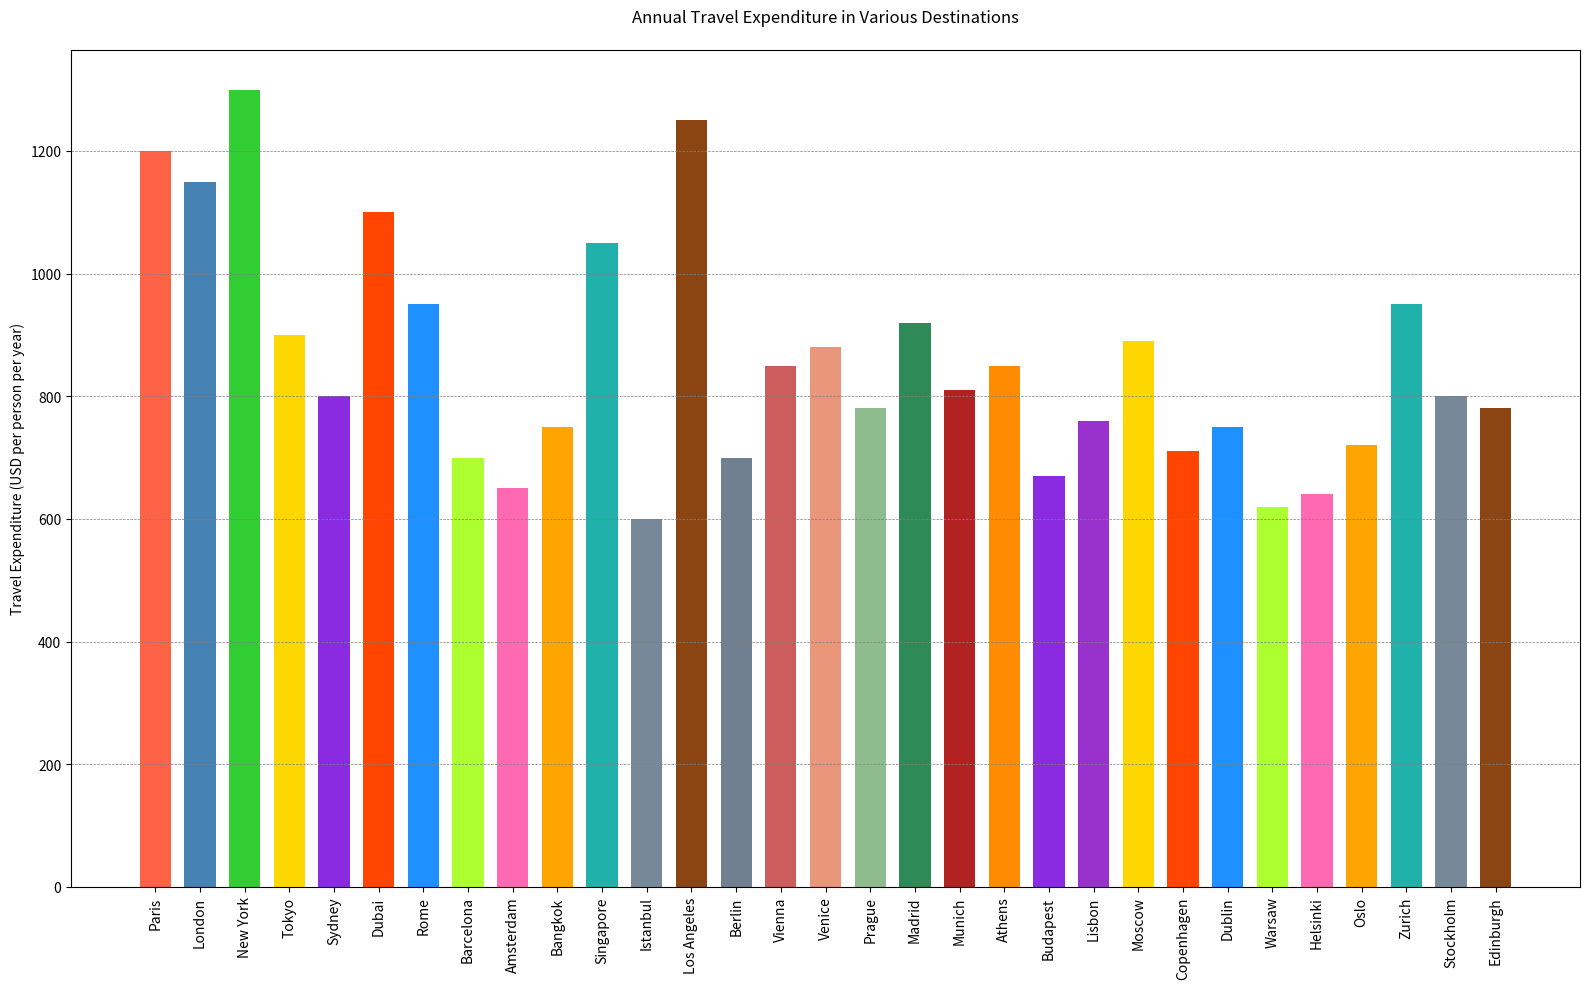

The matplotlib source for this figure:
import matplotlib.pyplot as plt

# Data for the chart
destinations = ['Paris', 'London', 'New York', 'Tokyo', 'Sydney', 
                'Dubai', 'Rome', 'Barcelona', 'Amsterdam', 'Bangkok', 
                'Singapore', 'Istanbul', 'Los Angeles', 'Berlin', 'Vienna',
                'Venice', 'Prague', 'Madrid', 'Munich', 'Athens',
                'Budapest', 'Lisbon', 'Moscow', 'Copenhagen', 'Dublin',
                'Warsaw', 'Helsinki', 'Oslo', 'Zurich', 'Stockholm',
                'Edinburgh']
expenditure = [1200, 1150, 1300, 900, 800, 
               1100, 950, 700, 650, 750, 
               1050, 600, 1250, 700, 850,
               880, 780, 920, 810, 850,
               670, 760, 890, 710, 750,
               620, 640, 720, 950, 800,
               780]

# Setting colors for each bar
colors = ['#FF6347', '#4682B4', '#32CD32', '#FFD700', '#8A2BE2', 
          '#FF4500', '#1E90FF', '#ADFF2F', '#FF69B4', '#FFA500', 
          '#20B2AA', '#778899', '#8B4513', '#708090', '#CD5C5C',
          '#E9967A', '#8FBC8F', '#2E8B57', '#B22222', '#FF8C00',
          '#8A2BE2', '#9932CC', '#FFD700', '#FF4500', '#1E90FF',
          '#ADFF2F', '#FF69B4', '#FFA500', '#20B2AA', '#778899',
          '#8B4513']

# Increase the width and height of the chart
plt.figure(figsize=(16, 10))

# Change the direction of the chart to vertical and modify the bar width
plt.bar(destinations, expenditure, color=colors, width=0.7)

# Customizing the chart with titles and labels
plt.ylabel('Travel Expenditure (USD per person per year)')
plt.title('Annual Travel Expenditure in Various Destinations', pad=20)
plt.xticks(rotation=90)
plt.grid(axis='y', color='gray', linestyle='--', linewidth=0.5)

# Display the bar chart
plt.tight_layout()
plt.show()